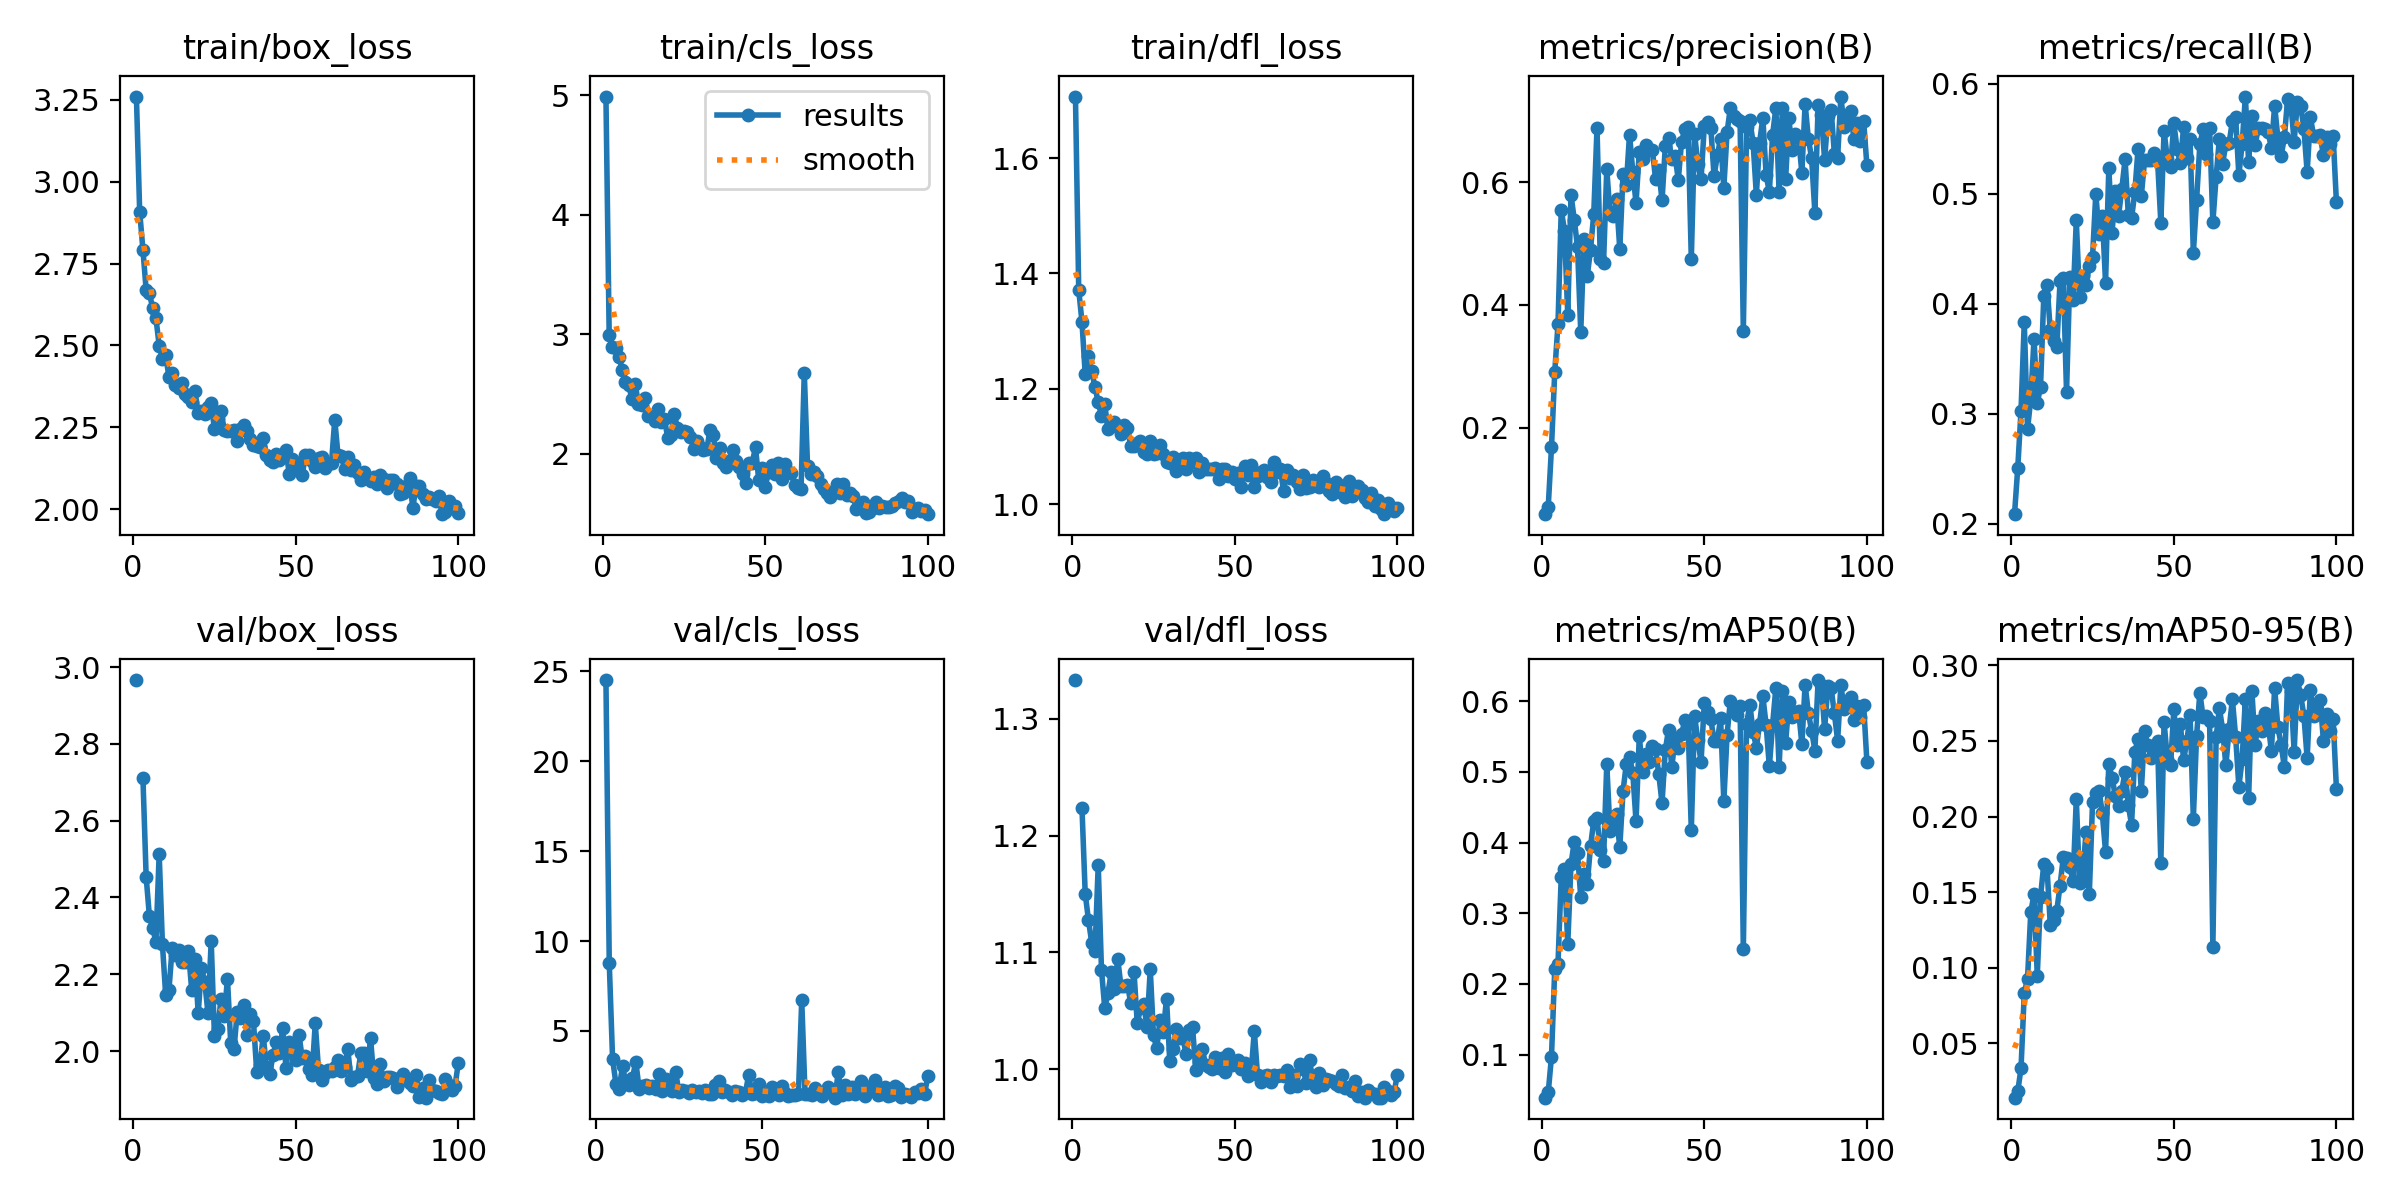

The data file committed next to this chart (first rows):
epoch, time, train/box_loss, train/cls_loss, train/dfl_loss, metrics/precision(B), metrics/recall(B), metrics/mAP50(B), metrics/mAP50-95(B), val/box_loss, val/cls_loss, val/dfl_loss, lr/pg0, lr/pg1, lr/pg2
1, 162.2, 3.26, 4.989, 1.707, 0.05905, 0.2089, 0.03904, 0.01383, 2.966, inf, 1.333, 0.0006656, 0.0006656, 0.0006656
2, 322.2, 2.909, 2.992, 1.371, 0.07131, 0.251, 0.04646, 0.0181, nan, nan, nan, 0.001319, 0.001319, 0.001319
3, 496.3, 2.793, 2.891, 1.316, 0.1679, 0.303, 0.09723, 0.03321, 2.712, 24.52, 1.224, 0.001959, 0.001959, 0.001959
4, 670.9, 2.669, 2.887, 1.225, 0.291, 0.3832, 0.2207, 0.08302, 2.453, 8.779, 1.15, 0.001941, 0.001941, 0.001941
5, 843.7, 2.659, 2.813, 1.256, 0.3686, 0.2859, 0.2284, 0.09259, 2.351, 3.45, 1.128, 0.001921, 0.001921, 0.001921
6, 1018, 2.614, 2.704, 1.231, 0.5548, 0.3138, 0.3516, 0.1365, 2.32, 2.07, 1.108, 0.001901, 0.001901, 0.001901
7, 1191, 2.583, 2.601, 1.203, 0.5213, 0.3683, 0.3621, 0.1487, 2.284, 1.786, 1.101, 0.001881, 0.001881, 0.001881
8, 1364, 2.5, 2.572, 1.177, 0.3836, 0.3099, 0.2558, 0.09463, 2.513, 3.062, 1.175, 0.001861, 0.001861, 0.001861
9, 1523, 2.458, 2.46, 1.153, 0.5797, 0.3243, 0.3696, 0.1468, 2.278, 2.076, 1.085, 0.001842, 0.001842, 0.001842
10, 1682, 2.469, 2.584, 1.173, 0.5393, 0.4069, 0.4011, 0.1683, 2.146, 1.983, 1.052, 0.001822, 0.001822, 0.001822
11, 1860, 2.404, 2.415, 1.13, 0.4946, 0.4174, 0.3854, 0.1657, 2.159, 2.398, 1.065, 0.001802, 0.001802, 0.001802
12, 2021, 2.417, 2.407, 1.14, 0.3563, 0.3758, 0.3226, 0.1285, 2.269, 3.281, 1.083, 0.001782, 0.001782, 0.001782
13, 2185, 2.378, 2.467, 1.142, 0.5072, 0.3666, 0.3549, 0.1314, 2.25, 1.792, 1.068, 0.001762, 0.001762, 0.001762
14, 2348, 2.369, 2.313, 1.134, 0.4469, 0.3605, 0.342, 0.1375, 2.265, 1.953, 1.094, 0.001743, 0.001743, 0.001743
15, 2516, 2.384, 2.316, 1.121, 0.4901, 0.4203, 0.3945, 0.1542, 2.231, 1.988, 1.071, 0.001723, 0.001723, 0.001723
16, 2686, 2.351, 2.272, 1.137, 0.5484, 0.4232, 0.4312, 0.1729, 2.231, 1.832, 1.071, 0.001703, 0.001703, 0.001703
17, 2872, 2.344, 2.378, 1.132, 0.6887, 0.3197, 0.4345, 0.1727, 2.261, 1.935, 1.072, 0.001683, 0.001683, 0.001683
18, 3033, 2.326, 2.267, 1.1, 0.4754, 0.4245, 0.3896, 0.1668, 2.159, 1.793, 1.057, 0.001663, 0.001663, 0.001663
19, 3198, 2.36, 2.292, 1.101, 0.4678, 0.4031, 0.3736, 0.1572, 2.24, 2.617, 1.084, 0.001644, 0.001644, 0.001644
20, 3373, 2.292, 2.133, 1.106, 0.6214, 0.4758, 0.511, 0.2116, 2.098, 1.667, 1.039, 0.001624, 0.001624, 0.001624
21, 3549, 2.298, 2.16, 1.109, 0.5479, 0.4059, 0.4162, 0.1562, 2.215, 2.298, 1.052, 0.001604, 0.001604, 0.001604
22, 3716, 2.292, 2.328, 1.091, 0.5451, 0.4256, 0.4226, 0.1622, 2.181, 1.749, 1.056, 0.001584, 0.001584, 0.001584
23, 3890, 2.312, 2.219, 1.087, 0.573, 0.417, 0.4398, 0.1899, 2.1, 1.667, 1.036, 0.001564, 0.001564, 0.001564
24, 4068, 2.323, 2.179, 1.109, 0.4911, 0.4348, 0.3932, 0.1484, 2.286, 2.689, 1.086, 0.001545, 0.001545, 0.001545
25, 4233, 2.243, 2.186, 1.086, 0.6127, 0.4429, 0.4727, 0.2093, 2.039, 1.617, 1.029, 0.001525, 0.001525, 0.001525
26, 4400, 2.278, 2.182, 1.088, 0.5954, 0.5001, 0.5111, 0.2155, 2.057, 1.739, 1.018, 0.001505, 0.001505, 0.001505
27, 4576, 2.3, 2.144, 1.103, 0.6778, 0.4637, 0.5205, 0.217, 2.135, 1.648, 1.042, 0.001485, 0.001485, 0.001485
28, 4764, 2.243, 2.042, 1.088, 0.6174, 0.4801, 0.4988, 0.2023, 2.09, 1.546, 1.031, 0.001465, 0.001465, 0.001465
29, 4927, 2.237, 2.105, 1.073, 0.5662, 0.4192, 0.4301, 0.1766, 2.188, 1.738, 1.06, 0.001446, 0.001446, 0.001446
30, 5093, 2.238, 2.057, 1.071, 0.6497, 0.5233, 0.5509, 0.2347, 2.021, 1.61, 1.007, 0.001426, 0.001426, 0.001426
31, 5277, 2.241, 2.03, 1.081, 0.6385, 0.4648, 0.5005, 0.2258, 2.005, 1.641, 1.017, 0.001406, 0.001406, 0.001406
32, 5442, 2.206, 2.037, 1.058, 0.6611, 0.5027, 0.526, 0.2137, 2.101, 1.562, 1.034, 0.001386, 0.001386, 0.001386
33, 5612, 2.244, 2.195, 1.077, 0.6518, 0.4802, 0.5144, 0.2071, 2.086, 1.694, 1.026, 0.001366, 0.001366, 0.001366
34, 5778, 2.256, 2.155, 1.08, 0.6533, 0.5043, 0.5373, 0.2171, 2.121, 1.499, 1.028, 0.001347, 0.001347, 0.001347
35, 5942, 2.237, 1.966, 1.06, 0.6058, 0.5313, 0.5323, 0.2296, 2.043, 1.472, 1.013, 0.001327, 0.001327, 0.001327
36, 6107, 2.213, 2.048, 1.08, 0.6193, 0.4807, 0.4965, 0.2074, 2.097, 1.975, 1.034, 0.001307, 0.001307, 0.001307
37, 6272, 2.195, 1.922, 1.073, 0.5704, 0.4777, 0.4561, 0.1945, 2.078, 2.219, 1.036, 0.001287, 0.001287, 0.001287
38, 6432, 2.192, 1.89, 1.079, 0.6585, 0.5016, 0.5309, 0.2427, 1.946, 1.602, 0.999, 0.001267, 0.001267, 0.001267
39, 6605, 2.19, 1.942, 1.055, 0.6717, 0.5409, 0.5599, 0.2515, 1.963, 1.725, 1.006, 0.001248, 0.001248, 0.001248
40, 6777, 2.217, 2.032, 1.071, 0.6374, 0.4981, 0.5063, 0.217, 2.04, 1.593, 1.018, 0.001228, 0.001228, 0.001228
41, 6938, 2.165, 1.942, 1.06, 0.6436, 0.5306, 0.5482, 0.2564, 1.958, 1.408, 1.004, 0.001208, 0.001208, 0.001208
42, 7119, 2.149, 1.889, 1.062, 0.6038, 0.5302, 0.5333, 0.2474, 1.94, 1.66, 1.002, 0.001188, 0.001188, 0.001188
43, 7292, 2.145, 1.826, 1.06, 0.6661, 0.5308, 0.5533, 0.2387, 1.989, 1.575, 1, 0.001168, 0.001168, 0.001168
44, 7454, 2.168, 1.756, 1.062, 0.6868, 0.5367, 0.5731, 0.2466, 2.024, 1.461, 1.01, 0.001149, 0.001149, 0.001149
45, 7621, 2.15, 1.919, 1.044, 0.6901, 0.5299, 0.5683, 0.2498, 1.995, 1.531, 1.001, 0.001129, 0.001129, 0.001129
46, 7783, 2.165, 1.926, 1.062, 0.4742, 0.4738, 0.4173, 0.1691, 2.059, 2.525, 1.009, 0.001109, 0.001109, 0.001109
47, 7950, 2.181, 2.053, 1.061, 0.6794, 0.5571, 0.5798, 0.2624, 1.957, 1.511, 0.9978, 0.001089, 0.001089, 0.001089
48, 8125, 2.107, 1.777, 1.048, 0.6301, 0.5313, 0.5448, 0.2384, 2.023, 1.567, 1.013, 0.001069, 0.001069, 0.001069
49, 8293, 2.153, 1.882, 1.056, 0.6048, 0.524, 0.5147, 0.2341, 1.997, 2.06, 1.004, 0.00105, 0.00105, 0.00105
50, 8454, 2.127, 1.722, 1.043, 0.6922, 0.5643, 0.598, 0.271, 1.976, 1.355, 1.005, 0.00103, 0.00103, 0.00103
51, 8631, 2.14, 1.85, 1.054, 0.6986, 0.5403, 0.5845, 0.2475, 2.043, 1.489, 1.008, 0.00101, 0.00101, 0.00101
52, 8793, 2.105, 1.904, 1.03, 0.6889, 0.5279, 0.5751, 0.2613, 1.981, 1.383, 1, 0.0009902, 0.0009902, 0.0009902
53, 8965, 2.165, 1.831, 1.066, 0.6097, 0.5604, 0.5439, 0.2373, 1.987, 1.897, 1.005, 0.0009704, 0.0009704, 0.0009704
54, 9137, 2.165, 1.924, 1.05, 0.644, 0.5326, 0.5438, 0.25, 1.954, 1.756, 0.9939, 0.0009506, 0.0009506, 0.0009506
55, 9297, 2.148, 1.787, 1.068, 0.6713, 0.5494, 0.5758, 0.2669, 1.937, 1.427, 0.9961, 0.0009308, 0.0009308, 0.0009308
56, 9466, 2.128, 1.911, 1.03, 0.5912, 0.4462, 0.4585, 0.1986, 2.072, 1.921, 1.033, 0.000911, 0.000911, 0.000911
57, 9631, 2.155, 1.848, 1.048, 0.6816, 0.4944, 0.5528, 0.2536, 1.952, 1.544, 0.9946, 0.0008912, 0.0008912, 0.0008912
58, 9794, 2.158, 1.841, 1.056, 0.721, 0.5448, 0.6, 0.2819, 1.924, 1.364, 0.9892, 0.0008714, 0.0008714, 0.0008714
59, 9968, 2.126, 1.738, 1.059, 0.7076, 0.5586, 0.5919, 0.2656, 1.944, 1.423, 0.994, 0.0008516, 0.0008516, 0.0008516
60, 10130, 2.137, 1.711, 1.047, 0.7023, 0.5358, 0.5804, 0.2663, 1.951, 1.457, 0.9948, 0.0008318, 0.0008318, 0.0008318
... 40 more rows
